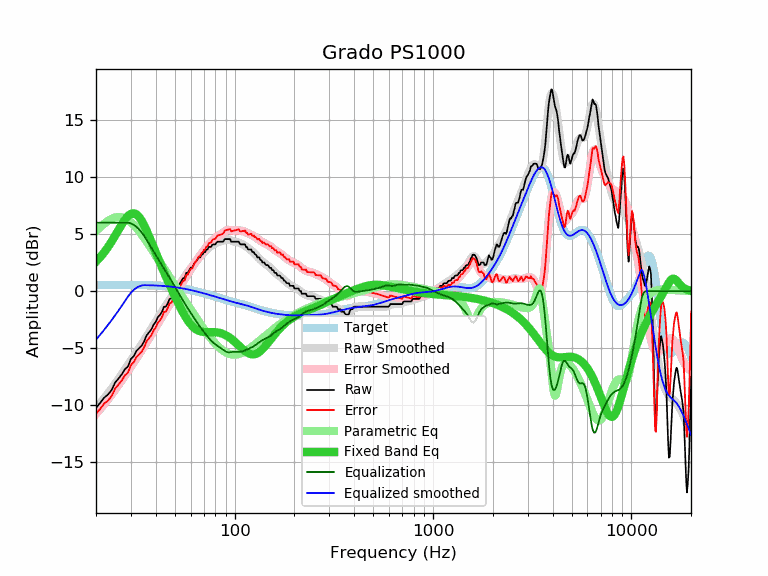

Source data for this figure (header and first rows):
frequency, raw, error, smoothed, error_smoothed, equalization, parametric_eq, equalized_raw, equalized_smoothed, target
20, -10.25, -10.77, -10.25, -10.77, 6.00, 2.58, -4.25, -4.25, 0.52
21, -9.80, -10.32, -9.82, -10.34, 6.00, 2.97, -3.80, -3.82, 0.52
22, -9.34, -9.86, -9.39, -9.91, 6.00, 3.41, -3.34, -3.39, 0.52
23, -9.07, -9.59, -8.96, -9.49, 6.00, 3.87, -3.07, -2.96, 0.53
24, -8.66, -9.19, -8.53, -9.06, 6.00, 4.37, -2.66, -2.53, 0.53
25, -8.01, -8.54, -8.11, -8.64, 6.00, 4.87, -2.01, -2.11, 0.53
26, -7.66, -8.19, -7.69, -8.22, 6.00, 5.38, -1.66, -1.69, 0.53
27, -7.29, -7.82, -7.27, -7.81, 6.00, 5.86, -1.29, -1.27, 0.53
28, -6.85, -7.38, -6.87, -7.40, 6.00, 6.27, -0.85, -0.87, 0.53
29, -6.61, -7.14, -6.47, -7.00, 6.00, 6.59, -0.61, -0.47, 0.53
30, -5.95, -6.48, -6.08, -6.62, 5.94, 6.79, -0.01, -0.14, 0.53
31, -5.70, -6.23, -5.71, -6.24, 5.82, 6.83, 0.12, 0.11, 0.53
32, -5.24, -5.77, -5.35, -5.88, 5.64, 6.73, 0.40, 0.29, 0.53
33, -5.01, -5.54, -4.99, -5.52, 5.41, 6.50, 0.41, 0.42, 0.53
34, -4.78, -5.30, -4.65, -5.18, 5.14, 6.16, 0.36, 0.49, 0.53
35, -4.39, -4.91, -4.31, -4.83, 4.83, 5.75, 0.44, 0.52, 0.52
36, -3.88, -4.40, -3.97, -4.49, 4.49, 5.30, 0.61, 0.52, 0.52
37, -3.62, -4.13, -3.64, -4.15, 4.15, 4.82, 0.53, 0.51, 0.51
38, -3.37, -3.88, -3.31, -3.81, 3.81, 4.34, 0.45, 0.51, 0.51
39, -2.96, -3.46, -2.98, -3.48, 3.48, 3.86, 0.53, 0.50, 0.50
40, -2.70, -3.19, -2.67, -3.16, 3.16, 3.39, 0.46, 0.49, 0.49
41, -2.28, -2.76, -2.36, -2.85, 2.85, 2.94, 0.57, 0.48, 0.48
42, -2.10, -2.57, -2.07, -2.55, 2.55, 2.50, 0.45, 0.47, 0.47
43, -1.82, -2.28, -1.79, -2.25, 2.25, 2.08, 0.44, 0.46, 0.46
44, -1.37, -1.82, -1.53, -1.97, 1.97, 1.68, 0.61, 0.45, 0.45
45, -1.37, -1.80, -1.27, -1.70, 1.70, 1.29, 0.34, 0.44, 0.44
46, -1.07, -1.49, -1.02, -1.44, 1.44, 0.91, 0.37, 0.42, 0.42
47, -0.68, -1.08, -0.77, -1.18, 1.18, 0.55, 0.50, 0.40, 0.40
48, -0.64, -1.02, -0.53, -0.91, 0.91, 0.20, 0.28, 0.39, 0.39
49, -0.32, -0.68, -0.29, -0.65, 0.65, -0.14, 0.34, 0.37, 0.37
50, 0.00, -0.34, -0.05, -0.39, 0.39, -0.47, 0.39, 0.35, 0.35
51, 0.23, -0.09, 0.19, -0.13, 0.13, -0.78, 0.36, 0.33, 0.33
52, 0.33, 0.03, 0.43, 0.12, -0.12, -1.08, 0.21, 0.30, 0.30
53, 0.69, 0.41, 0.65, 0.37, -0.37, -1.37, 0.32, 0.28, 0.28
54, 0.91, 0.66, 0.87, 0.62, -0.62, -1.64, 0.30, 0.26, 0.26
55, 1.14, 0.91, 1.08, 0.85, -0.85, -1.90, 0.29, 0.23, 0.23
56, 1.14, 0.94, 1.28, 1.08, -1.08, -2.14, 0.07, 0.21, 0.21
57, 1.60, 1.42, 1.47, 1.29, -1.29, -2.36, 0.31, 0.18, 0.18
58, 1.60, 1.45, 1.65, 1.50, -1.50, -2.56, 0.10, 0.15, 0.15
59, 1.83, 1.71, 1.83, 1.70, -1.70, -2.75, 0.13, 0.12, 0.12
60, 2.05, 1.96, 1.99, 1.90, -1.90, -2.91, 0.16, 0.10, 0.10
61, 2.05, 1.98, 2.16, 2.09, -2.09, -3.05, -0.04, 0.07, 0.07
62, 2.28, 2.24, 2.32, 2.28, -2.28, -3.17, 0.01, 0.04, 0.04
63, 2.51, 2.50, 2.47, 2.46, -2.46, -3.28, 0.05, 0.01, 0.01
64, 2.61, 2.63, 2.62, 2.64, -2.64, -3.36, -0.03, -0.02, -0.02
65, 2.79, 2.84, 2.76, 2.81, -2.81, -3.43, -0.02, -0.05, -0.05
66, 2.96, 3.04, 2.90, 2.98, -2.98, -3.48, -0.01, -0.08, -0.08
67, 2.96, 3.07, 3.03, 3.14, -3.14, -3.52, -0.17, -0.11, -0.11
68, 3.19, 3.33, 3.15, 3.29, -3.29, -3.55, -0.10, -0.14, -0.14
69, 3.22, 3.39, 3.27, 3.44, -3.44, -3.57, -0.22, -0.17, -0.17
70, 3.42, 3.62, 3.39, 3.58, -3.58, -3.58, -0.16, -0.20, -0.20
71, 3.42, 3.65, 3.50, 3.72, -3.72, -3.59, -0.30, -0.23, -0.23
72, 3.65, 3.91, 3.60, 3.86, -3.86, -3.59, -0.20, -0.26, -0.26
73, 3.65, 3.94, 3.70, 3.98, -3.98, -3.59, -0.33, -0.28, -0.29
74, 3.88, 4.20, 3.79, 4.10, -4.10, -3.59, -0.22, -0.31, -0.31
75, 3.88, 4.23, 3.87, 4.22, -4.22, -3.59, -0.34, -0.34, -0.34
76, 3.88, 4.26, 3.95, 4.32, -4.32, -3.59, -0.44, -0.37, -0.37
77, 4.06, 4.46, 4.02, 4.42, -4.42, -3.59, -0.36, -0.40, -0.40
78, 4.10, 4.53, 4.08, 4.51, -4.51, -3.59, -0.41, -0.43, -0.43
79, 4.10, 4.56, 4.13, 4.60, -4.60, -3.59, -0.49, -0.46, -0.46
... 553 more rows
